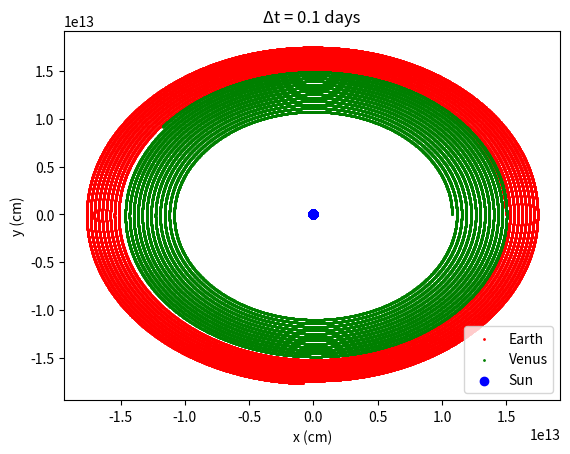

Reproduce this figure in Python.
import matplotlib.pyplot as plt 
import numpy as np

mass_sun = 1.99*10**33 #cgs
mass_earth = 5.97*10**27
mass_venus = 4.87*10**27
total_mass = mass_sun + mass_earth + mass_venus
radius_sun = 6.96*10**10
radius_earth = 6.37*10**8
radius_venus = 6.05*10**8
G = 6.67*10**(-8)

def position(cur_r, cur_v, delta_time):
    return np.array(cur_r) + np.array(cur_v*delta_time)

def velocity(cur_v, delta_v, delta_time):
    return np.array(cur_v) + np.array(delta_v*delta_time)

def acceleration(i_r, j_r1, j_r2, mass1, mass2):
    result1 = ((G*mass1*(i_r - j_r1))/((((i_r[0] - j_r1[0])**2) + ((i_r[1] - j_r1[1])**2))**(3/2)))
    result2 = ((G*mass2*(i_r - j_r2))/((((i_r[0] - j_r2[0])**2) + ((i_r[1] - j_r2[1])**2))**(3/2)))

    return -(result1 + result2)

au_cm = 1.496*10**13 #cm in 1 au
venus_cm = 1.077*10**13 #cm in 0.72 au
vel_earth = 2980000 #vel of earth in cm/s
vel_venus = 3500000

step_arr = np.linspace(0.1, 1, 5)
for step in [step_arr[0]]:
    e_pos = [np.array([au_cm,0])] 
    e_vel = [np.array([0, vel_earth])]
    v_pos = [np.array([venus_cm,0])] 
    v_vel = [np.array([0, vel_venus])]
    s_pos = [np.array([-(total_mass - mass_earth*au_cm - mass_venus*venus_cm)/mass_sun,0])]
    s_vel = [np.array([0,-(total_mass - mass_earth*vel_earth - mass_venus*vel_venus)/mass_sun])]

    time = np.arange(0, 10*365*86400, step*86400)
    for i in range(0,len(time)):
        e_pos.append(position(e_pos[i], e_vel[i], step*86400))
        e_vel.append(velocity(e_vel[i], acceleration(e_pos[i],s_pos[i],v_pos[i], mass_sun, mass_venus), step*86400))
        v_pos.append(position(v_pos[i], v_vel[i], step*86400))
        v_vel.append(velocity(v_vel[i], acceleration(v_pos[i],s_pos[i],e_pos[i], mass_sun, mass_earth), step*86400))
        s_pos.append(position(s_pos[i], s_vel[i], step*86400))
        s_vel.append(velocity(s_vel[i], acceleration(s_pos[i],e_pos[i],v_pos[i], mass_earth, mass_venus), step*86400))

    plt.scatter(list(list(zip(*e_pos))[0]), list(list(zip(*e_pos))[1]), color = 'r', label = "Earth", s = 1)
    plt.scatter(list(list(zip(*v_pos))[0]), list(list(zip(*v_pos))[1]), color = 'g', label = "Venus", s = 1)
    plt.scatter(list(list(zip(*s_pos))[0]), list(list(zip(*s_pos))[1]), color = 'b', label = "Sun")
    plt.xlabel("x (cm)")
    plt.ylabel("y (cm)")
    plt.title('Δt = {} days'.format(step))
    plt.legend()
    plt.show()